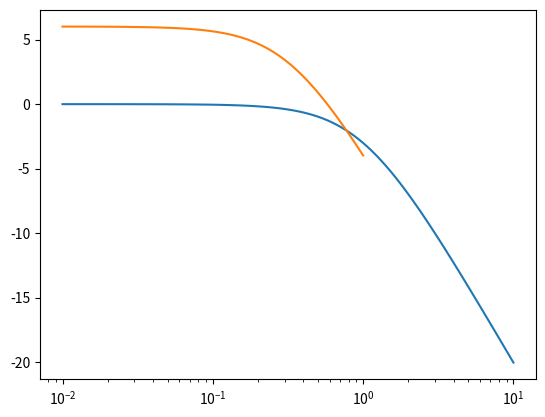
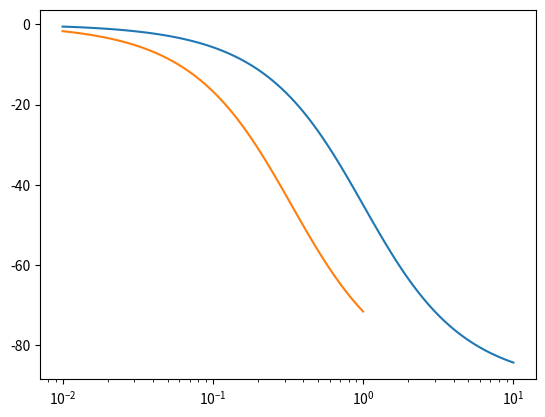

Write the Python code that produced these figures, in order.
import time

from scipy import signal
import matplotlib.pyplot as plt

class bodePlots():
    def __init__(self):
        self.bodePlotsList = []
        plt.figure("bodeGain")
        plt.figure("bodePhase")

    def addBodePlot (self,bodePlot):
        self.bodePlotsList.append(bodePlot)

    def removeBodePlot(self,bodePlot):
        self.bodePlotsList.remove(bodePlot)

    def updatePlot (self):
        plt.figure("bodeGain")
        plt.semilogx(self.bodePlotsList[-1].w, self.bodePlotsList[-1].mag)
        plt.figure("bodePhase")
        plt.semilogx(self.bodePlotsList[-1].w, self.bodePlotsList[-1].phase)
        plt.draw()
        plt.show()


class bodeFunction:
    # https://docs.scipy.org/doc/scipy/reference/generated/scipy.signal.bode.html
    def __init__(self,transferNumerator, transferDenominator):
        self.transferFunction = signal.TransferFunction(transferNumerator, transferDenominator)
        #signal.bode
        # Returns
        # w 1D ndarray
        # Frequency array [rad/s]
        #
        # mag 1D ndarray
        # Magnitude array [dB]
        #
        # phase 1D ndarray
        # Phase array [deg]

        self.w, self.mag, self.phase = signal.bode(self.transferFunction)

#####################################################################################################
# transferNumerator is a list which represents the values of each polynomial coefficient of NUM     #
# transferDenominator is a list which represents the values of each polynomial coefficient of DEN   #
# Transfer Function is represented by H(S) = NUM (S)/ DEN (S)                                       #
# e.g. s^2 + 3s + 5 would be represented as [1, 3, 5]                                               #
#####################################################################################################

def bodePlotter(transferNumerator, transferDenominator):
    # https://docs.scipy.org/doc/scipy/reference/generated/scipy.signal.bode.html

    transferFunction = signal.TransferFunction(transferNumerator, transferDenominator)
    w, mag, phase = signal.bode(transferFunction)

    transferNumerator2 = [1,1,1]
    transferDenominator2 = [1, 1]
    transferFunction2 = signal.TransferFunction(transferNumerator2, transferDenominator2)
    w2, mag2, phase2 = signal.bode(transferFunction2)
    plt.ion()
    plt.figure(1)
    plt.semilogx(w, mag)  # Bode magnitude plot
    #plt.semilogx(w2, mag2)
    plt.xlabel('Decades')
    plt.ylabel('Gain (Db)')
    plt.figure(num="PHASE")
    plt.semilogx(w, phase)  # Bode phase plot
    plt.xlabel('Angular Frequency')
    plt.ylabel('Phase (Degree)')
    #plt.show() This is a blocking function.

    plt.draw()

    plt.figure(1)
    plt.semilogx(w2, mag2)


def main():
    #plt.ion()
    END = False
    myBodePlots = bodePlots()
    transferNumerator = [1]
    transferDenominator = [1, 1]

    transferNumerator2 = [2]
    transferDenominator2 = [3, 1]
    myFirstBode = bodeFunction(transferNumerator, transferDenominator)
    mySecondBode = bodeFunction(transferNumerator2, transferDenominator2)

    myBodePlots.addBodePlot(myFirstBode)
    myBodePlots.updatePlot()
    #plt.show()

    #while (END == False):
    #   plt.pause(0.00001)

    myBodePlots.addBodePlot(mySecondBode)
    myBodePlots.updatePlot()
if __name__ == '__main__':
    main()








#############################################
# plt.draw () not working
# After some research
#https://stackoverflow.com/questions/35215335/matplotlibs-ion-and-draw-not-working
# The problem - and the solution - is highly dependent on the plot.draw() function within the Python environment and back end, and may even vary in different product releases. It manifests itself in different ways depending on the environment. The problem shows up in many places on stackoverflow with some solutions working for some people and not for others.
#
# The gold standard on my Windows laptop is running the Python from the command line - no IDE, just plain vanilla Python3. draw() as shown in the example always works fine there.
#
# If I try it in Jupyter notebook on the same machine, no amount of draw(), plot.pause(), plot.show(), or any other suggestion works. I tried %matplotlib with notebook, widget and ipympl. Nothing gets drawn until complete end of cell code execution.
#
# Some other sources on stackoverflow suggested using figure.canvas.flush_events(). I had some success with that and investigated further.
#
# The best solution turned out to be to run the draw() at the figure.canvas level instead of the axes or plot level.